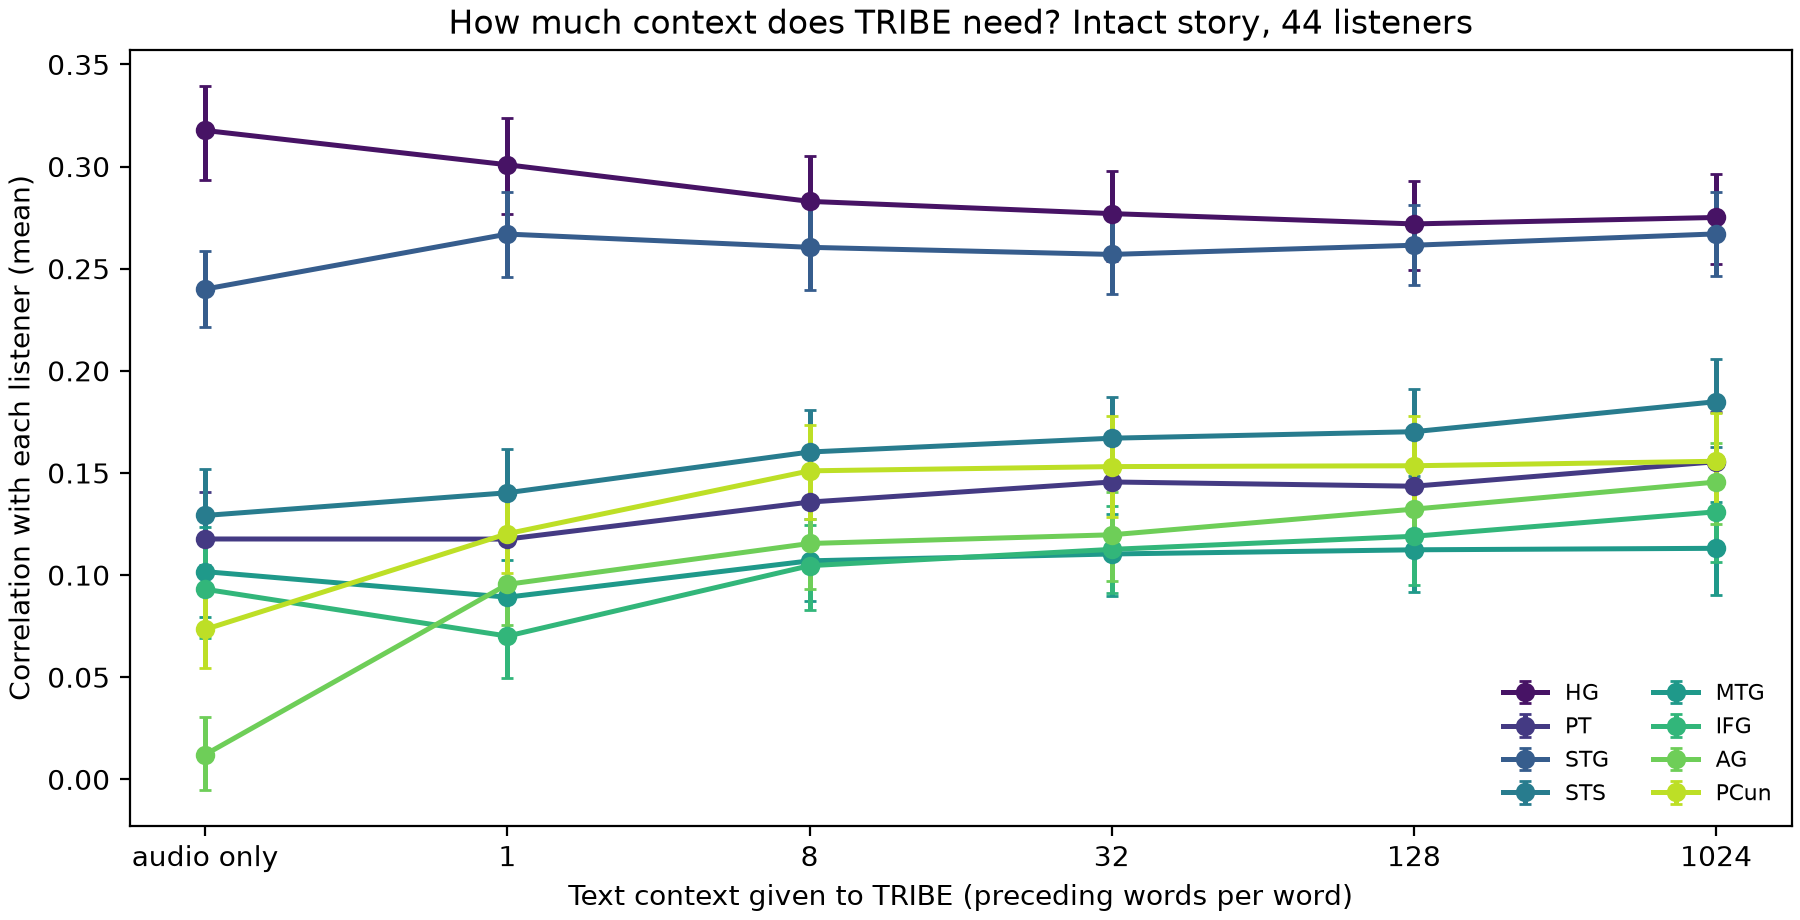

Values plotted in this chart, from the file beside it:
setting	roi	r_mean	ci_lo	ci_hi	gain_over_audio	gain_lo	gain_hi
audio only	HG	0.3177	0.2932	0.3396	0.0	0.0	0.0
audio only	PT	0.1177	0.0949	0.1407	0.0	0.0	0.0
audio only	STG	0.24	0.2212	0.2587	0.0	0.0	0.0
audio only	STS	0.1292	0.105	0.152	0.0	0.0	0.0
audio only	MTG	0.1017	0.0796	0.1238	0.0	0.0	0.0
audio only	IFG	0.0931	0.0693	0.1159	0.0	0.0	0.0
audio only	AG	0.0121	-0.0054	0.0303	0.0	0.0	0.0
audio only	PCun	0.0734	0.0543	0.0926	0.0	0.0	0.0
1	HG	0.3009	0.2769	0.3239	-0.0168	-0.0238	-0.0096
1	PT	0.1176	0.0928	0.1422	-0.0001	-0.0135	0.0135
1	STG	0.2669	0.2457	0.2878	0.0269	0.0201	0.0335
1	STS	0.1403	0.1185	0.1617	0.0111	0.002	0.0208
1	MTG	0.0892	0.0696	0.1075	-0.0125	-0.0263	0.0005
1	IFG	0.0701	0.0497	0.09	-0.0229	-0.0366	-0.0091
1	AG	0.0955	0.0754	0.1148	0.0833	0.0643	0.1024
1	PCun	0.1202	0.1009	0.1386	0.0468	0.0255	0.0678
8	HG	0.2829	0.2587	0.3053	-0.0347	-0.0425	-0.0269
8	PT	0.1357	0.1097	0.1596	0.0181	0.0001	0.037
8	STG	0.2604	0.2398	0.2815	0.0204	0.0133	0.027
8	STS	0.1602	0.1377	0.181	0.0311	0.022	0.0406
8	MTG	0.107	0.0871	0.1273	0.0053	-0.0102	0.0199
8	IFG	0.1046	0.0831	0.1245	0.0115	-0.0062	0.0297
8	AG	0.1155	0.093	0.1369	0.1033	0.0794	0.1256
8	PCun	0.151	0.1273	0.1736	0.0776	0.0539	0.101
32	HG	0.2769	0.254	0.2977	-0.0407	-0.0501	-0.0314
32	PT	0.1456	0.1204	0.1692	0.0279	0.0078	0.0483
32	STG	0.257	0.2377	0.2763	0.017	0.0092	0.0249
32	STS	0.167	0.1454	0.1873	0.0378	0.028	0.0474
32	MTG	0.1103	0.0897	0.1298	0.0086	-0.0058	0.0224
32	IFG	0.1126	0.0911	0.1339	0.0195	0.0012	0.0387
32	AG	0.1197	0.0972	0.1407	0.1076	0.0827	0.1308
32	PCun	0.1531	0.1284	0.1777	0.0797	0.0549	0.1035
128	HG	0.2719	0.2492	0.2929	-0.0458	-0.0555	-0.0358
128	PT	0.1435	0.1183	0.1672	0.0258	0.0058	0.0467
128	STG	0.2615	0.2418	0.2809	0.0215	0.0129	0.0301
128	STS	0.1702	0.1487	0.1911	0.041	0.0298	0.0518
128	MTG	0.1124	0.0919	0.1329	0.0107	-0.0059	0.0261
128	IFG	0.119	0.0953	0.1418	0.0259	0.0044	0.0469
128	AG	0.1323	0.1116	0.1528	0.1202	0.0948	0.1435
128	PCun	0.1535	0.1294	0.1776	0.0801	0.0543	0.1052
1024	HG	0.2751	0.2525	0.2965	-0.0426	-0.0516	-0.0332
1024	PT	0.1555	0.1298	0.18	0.0378	0.0171	0.0589
1024	STG	0.267	0.2466	0.2874	0.027	0.0181	0.0359
1024	STS	0.1849	0.1629	0.2056	0.0557	0.0439	0.0677
1024	MTG	0.1131	0.0902	0.1358	0.0114	-0.0054	0.0274
1024	IFG	0.131	0.1063	0.1553	0.0379	0.0181	0.0588
1024	AG	0.1455	0.1249	0.1647	0.1334	0.1088	0.1565
1024	PCun	0.1557	0.1313	0.1795	0.0823	0.0553	0.1072
